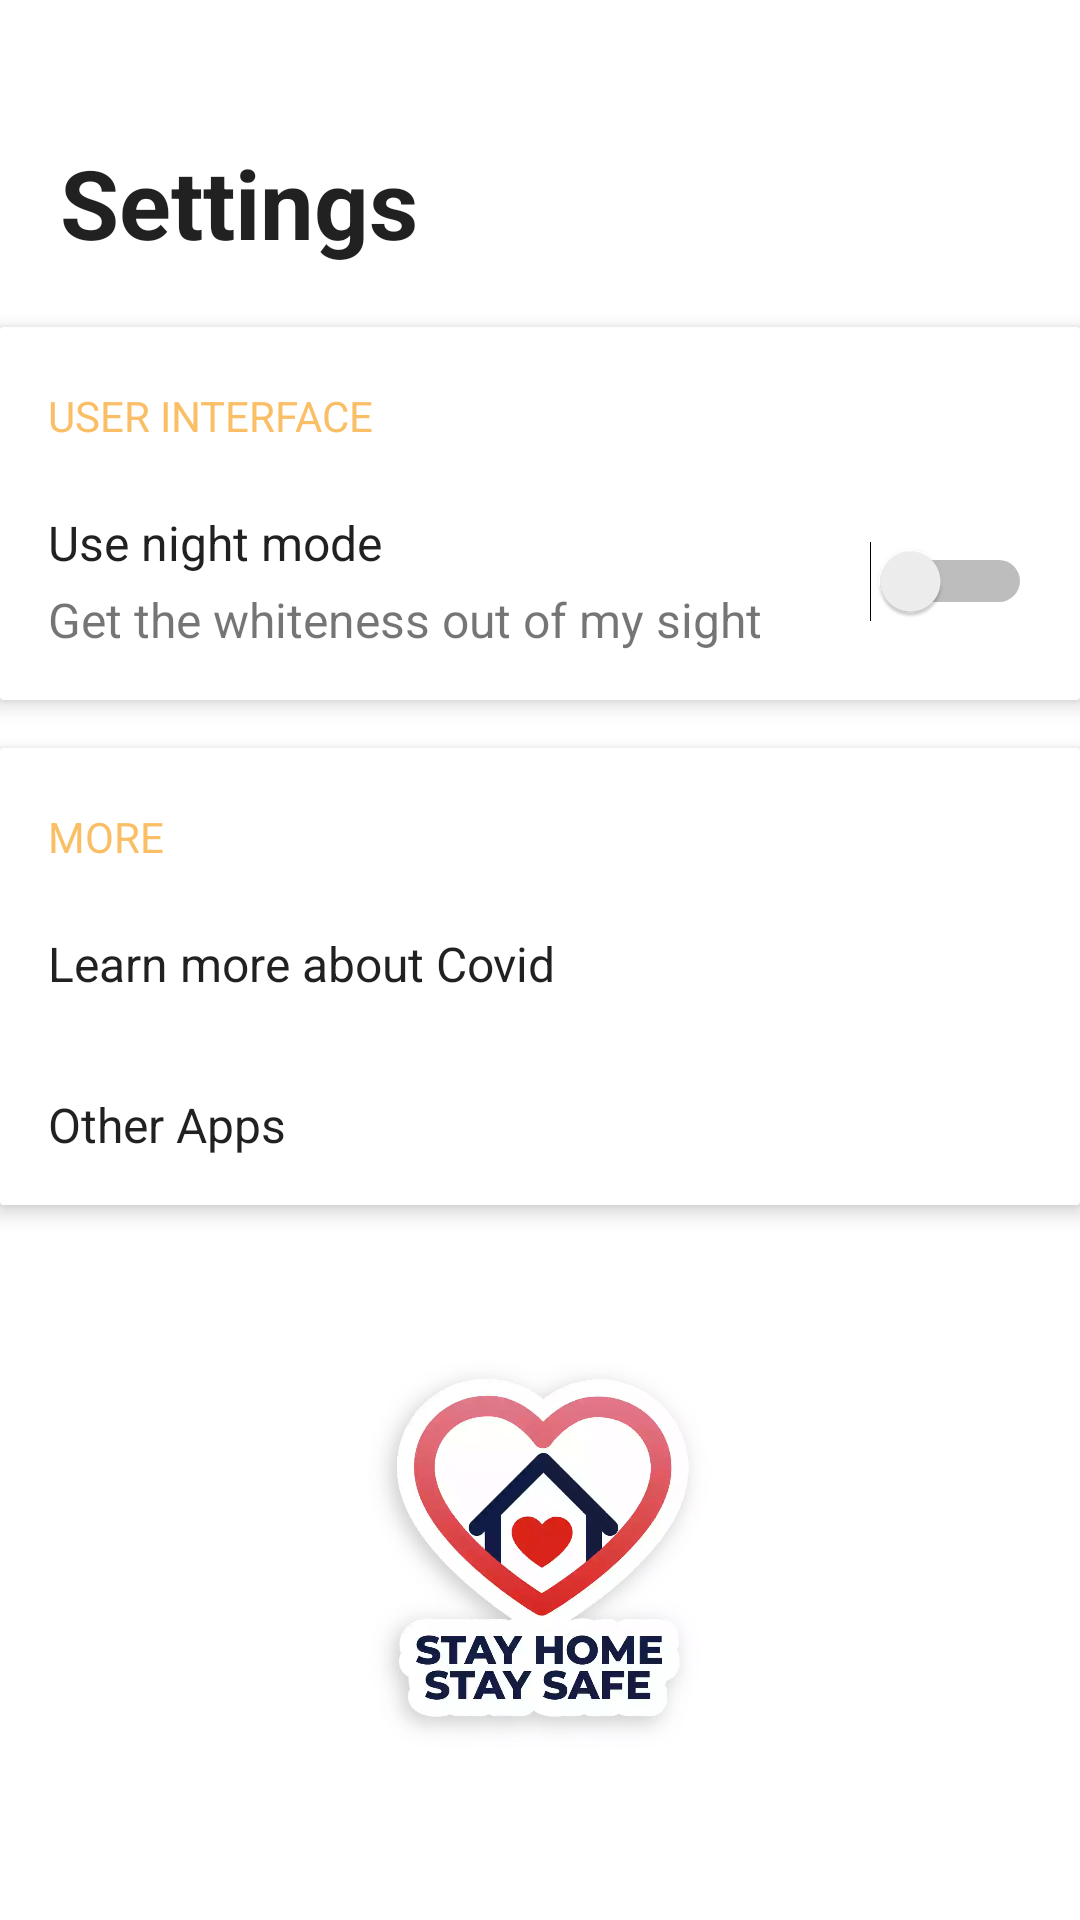

Android layout source for this screen:
<!-- AndroidManifest.xml: application theme AppTheme -->
<!-- res/layout/fragment_more.xml -->
<?xml version="1.0" encoding="utf-8"?>
<androidx.core.widget.NestedScrollView
    xmlns:android="http://schemas.android.com/apk/res/android"
    xmlns:tools="http://schemas.android.com/tools"
    android:layout_width="match_parent"
    android:layout_height="match_parent"
    android:paddingTop="46dp"
    xmlns:app="http://schemas.android.com/apk/res-auto"
    tools:context=".fragments.MoreFragment">

    <androidx.constraintlayout.widget.ConstraintLayout
        android:layout_width="match_parent"
        android:layout_height="match_parent">

        <TextView
            android:id="@+id/settingsTitle"
            app:layout_constraintTop_toTopOf="parent"
            app:layout_constraintStart_toStartOf="parent"
            app:layout_constraintEnd_toEndOf="parent"
            app:layout_constraintWidth_max="600dp"
            android:paddingStart="20dp"
            android:textSize="32sp"
            android:textStyle="bold"
            fontPath="fonts/bold.ttf"
            android:text="Settings"
            android:textColor="?android:textColorPrimary"
            android:layout_width="0dp"
            android:layout_height="wrap_content"
            tools:ignore="MissingPrefix" />

        <com.google.android.material.card.MaterialCardView
            android:id="@+id/uiCard"
            android:layout_marginTop="20dp"
            app:layout_constraintTop_toBottomOf="@id/settingsTitle"
            app:cardElevation="4dp"
            app:cardMaxElevation="6dp"
            app:layout_constraintStart_toStartOf="@id/settingsTitle"
            app:layout_constraintEnd_toEndOf="@id/settingsTitle"
            app:cardCornerRadius="1dp"
            android:layout_width="0dp"
            android:layout_height="wrap_content">

            <androidx.constraintlayout.widget.ConstraintLayout
                android:layout_width="match_parent"
                android:layout_height="wrap_content">

                <TextView
                    android:paddingTop="20dp"
                    android:paddingStart="16dp"
                    android:paddingBottom="6dp"
                    app:layout_constraintTop_toTopOf="parent"
                    app:layout_constraintStart_toStartOf="parent"
                    app:layout_constraintEnd_toEndOf="parent"
                    app:layout_constraintWidth_max="550dp"
                    android:id="@+id/title"
                    android:textAllCaps="true"
                    fontPath="fonts/bold.ttf"
                    android:text="@string/user_interface"
                    android:textColor="@color/bg"
                    android:layout_width="0dp"
                    android:layout_height="wrap_content"
                    tools:ignore="MissingPrefix" />

                <androidx.constraintlayout.widget.ConstraintLayout
                    android:id="@+id/nightSwitchLayout"
                    android:padding="16dp"
                    android:clickable="true"
                    android:focusable="true"
                    android:background="?selectableItemBackground"
                    app:layout_constraintTop_toBottomOf="@id/title"
                    app:layout_constraintStart_toStartOf="@id/title"
                    app:layout_constraintEnd_toEndOf="@id/title"
                    android:layout_width="match_parent"
                    android:layout_height="wrap_content">

                    <TextView
                        android:id="@+id/themeTitle"
                        fontPath="fonts/bold.ttf"
                        android:text="@string/night_mode"
                        android:textSize="16sp"
                        app:layout_constraintTop_toTopOf="parent"
                        app:layout_constraintStart_toStartOf="parent"
                        app:layout_constraintEnd_toStartOf="@id/nightSwitch"
                        android:layout_marginEnd="16dp"
                        android:textColor="?android:textColorPrimary"
                        android:layout_width="0dp"
                        android:layout_height="wrap_content"
                        tools:ignore="MissingPrefix" />

                    <TextView
                        android:id="@+id/theme"
                        android:text="@string/night_mode_desc"
                        android:textSize="16sp"
                        android:paddingTop="4dp"
                        android:layout_marginEnd="16dp"
                        app:layout_constraintTop_toBottomOf="@id/themeTitle"
                        app:layout_constraintStart_toStartOf="@id/themeTitle"
                        app:layout_constraintEnd_toStartOf="@id/nightSwitch"
                        android:layout_width="0dp"
                        android:layout_height="wrap_content" />

                    <Switch
                        android:id="@+id/nightSwitch"
                        app:layout_constraintEnd_toEndOf="parent"
                        app:layout_constraintTop_toTopOf="@id/themeTitle"
                        app:layout_constraintBottom_toBottomOf="@id/theme"
                        android:layout_width="wrap_content"
                        android:layout_height="wrap_content"/>

                </androidx.constraintlayout.widget.ConstraintLayout>

            </androidx.constraintlayout.widget.ConstraintLayout>

        </com.google.android.material.card.MaterialCardView>

        <com.google.android.material.card.MaterialCardView
            android:id="@+id/moreCard"
            app:layout_constraintTop_toBottomOf="@id/uiCard"
            android:layout_marginTop="16dp"
            app:cardElevation="4dp"
            app:cardMaxElevation="6dp"
            app:layout_constraintStart_toStartOf="@id/uiCard"
            app:layout_constraintEnd_toEndOf="@id/uiCard"
            app:cardCornerRadius="1dp"
            android:layout_width="0dp"
            android:layout_height="wrap_content">

            <androidx.constraintlayout.widget.ConstraintLayout
                android:layout_width="match_parent"
                android:layout_height="wrap_content">

                <TextView
                    android:paddingTop="20dp"
                    android:paddingStart="16dp"
                    android:paddingBottom="6dp"
                    app:layout_constraintTop_toTopOf="parent"
                    app:layout_constraintStart_toStartOf="parent"
                    app:layout_constraintEnd_toEndOf="parent"
                    app:layout_constraintWidth_max="550dp"
                    android:id="@+id/moreTitle"
                    fontPath="fonts/bold.ttf"
                    android:textAllCaps="true"
                    android:text="@string/more"
                    android:textColor="@color/bg"
                    android:layout_width="0dp"
                    android:layout_height="wrap_content"
                    tools:ignore="MissingPrefix" />

                <androidx.constraintlayout.widget.ConstraintLayout
                    android:id="@+id/learnMore"
                    android:padding="16dp"
                    android:clickable="true"
                    android:focusable="true"
                    android:background="?selectableItemBackground"
                    app:layout_constraintTop_toBottomOf="@id/moreTitle"
                    app:layout_constraintStart_toStartOf="@id/moreTitle"
                    app:layout_constraintEnd_toEndOf="@id/moreTitle"
                    android:layout_width="match_parent"
                    android:layout_height="wrap_content">

                    <TextView
                        android:id="@+id/learnText"
                        fontPath="fonts/ClassicSansRounded-Bold.otf"
                        android:text="Learn more about Covid"
                        android:textSize="16sp"
                        app:layout_constraintTop_toTopOf="parent"
                        app:layout_constraintBottom_toBottomOf="parent"
                        app:layout_constraintStart_toStartOf="parent"
                        app:layout_constraintEnd_toStartOf="@id/icon"
                        android:textColor="?android:textColorPrimary"
                        android:layout_width="0dp"
                        android:layout_height="wrap_content"
                        tools:ignore="MissingPrefix" />

                    <ImageView
                        android:id="@+id/icon"
                        android:src="@drawable/ic_round_chevron_right_24"
                        app:layout_constraintTop_toTopOf="@id/learnText"
                        app:layout_constraintBottom_toBottomOf="@id/learnText"
                        app:layout_constraintEnd_toEndOf="parent"
                        android:layout_width="wrap_content"
                        android:layout_height="wrap_content"/>

                </androidx.constraintlayout.widget.ConstraintLayout>

                <androidx.constraintlayout.widget.ConstraintLayout
                    android:id="@+id/otherApps"
                    android:padding="16dp"
                    android:clickable="true"
                    android:focusable="true"
                    android:background="?selectableItemBackground"
                    app:layout_constraintBottom_toBottomOf="parent"
                    app:layout_constraintTop_toBottomOf="@id/learnMore"
                    app:layout_constraintStart_toStartOf="@id/moreTitle"
                    app:layout_constraintEnd_toEndOf="@id/moreTitle"
                    android:layout_width="match_parent"
                    android:layout_height="wrap_content">

                    <TextView
                        android:id="@+id/otherAppsText"
                        fontPath="fonts/ClassicSansRounded-Bold.otf"
                        android:text="Other Apps"
                        android:textSize="16sp"
                        app:layout_constraintTop_toTopOf="parent"
                        app:layout_constraintBottom_toBottomOf="parent"
                        app:layout_constraintStart_toStartOf="parent"
                        app:layout_constraintEnd_toStartOf="@id/otherAppsIcon"
                        android:textColor="?android:textColorPrimary"
                        android:layout_width="0dp"
                        android:layout_height="wrap_content"
                        tools:ignore="MissingPrefix" />

                    <ImageView
                        android:id="@+id/otherAppsIcon"
                        android:src="@drawable/ic_round_chevron_right_24"
                        app:layout_constraintTop_toTopOf="@id/otherAppsText"
                        app:layout_constraintBottom_toBottomOf="@id/otherAppsText"
                        app:layout_constraintEnd_toEndOf="parent"
                        android:layout_width="wrap_content"
                        android:layout_height="wrap_content"/>

                </androidx.constraintlayout.widget.ConstraintLayout>

            </androidx.constraintlayout.widget.ConstraintLayout>

        </com.google.android.material.card.MaterialCardView>

        <ImageView
            android:layout_marginTop="40dp"
            android:src="@mipmap/awareness"
            app:layout_constraintTop_toBottomOf="@+id/moreCard"
            app:layout_constraintStart_toStartOf="parent"
            app:layout_constraintEnd_toEndOf="parent"
            app:layout_constraintBottom_toBottomOf="parent"
            android:layout_width="0dp"
            android:layout_height="150dp"/>

    </androidx.constraintlayout.widget.ConstraintLayout>

</androidx.core.widget.NestedScrollView>
<!-- resources referenced by this layout -->
<resources>
  <color name="bg">#FABF66</color>
  <!-- mipmap awareness: webp bitmap (mipmap, 26014 bytes) -->
  <string name="more">More</string>
  <string name="night_mode">Use night mode</string>
  <string name="night_mode_desc">Get the whiteness out of my sight</string>
  <string name="user_interface">User Interface</string>
  <style name="AppTheme" parent="Theme.MaterialComponents.DayNight.NoActionBar">
          <item name="colorPrimary">@color/accent</item>
          <item name="colorPrimaryDark">@color/white</item>
          <item name="colorAccent">@color/accent</item>
          <item name="android:windowBackground">@color/white</item>
          <item name="android:windowTranslucentStatus">true</item>
      </style>
  <color name="accent">#FABF66</color>
  <color name="white">#fff</color>
</resources>
